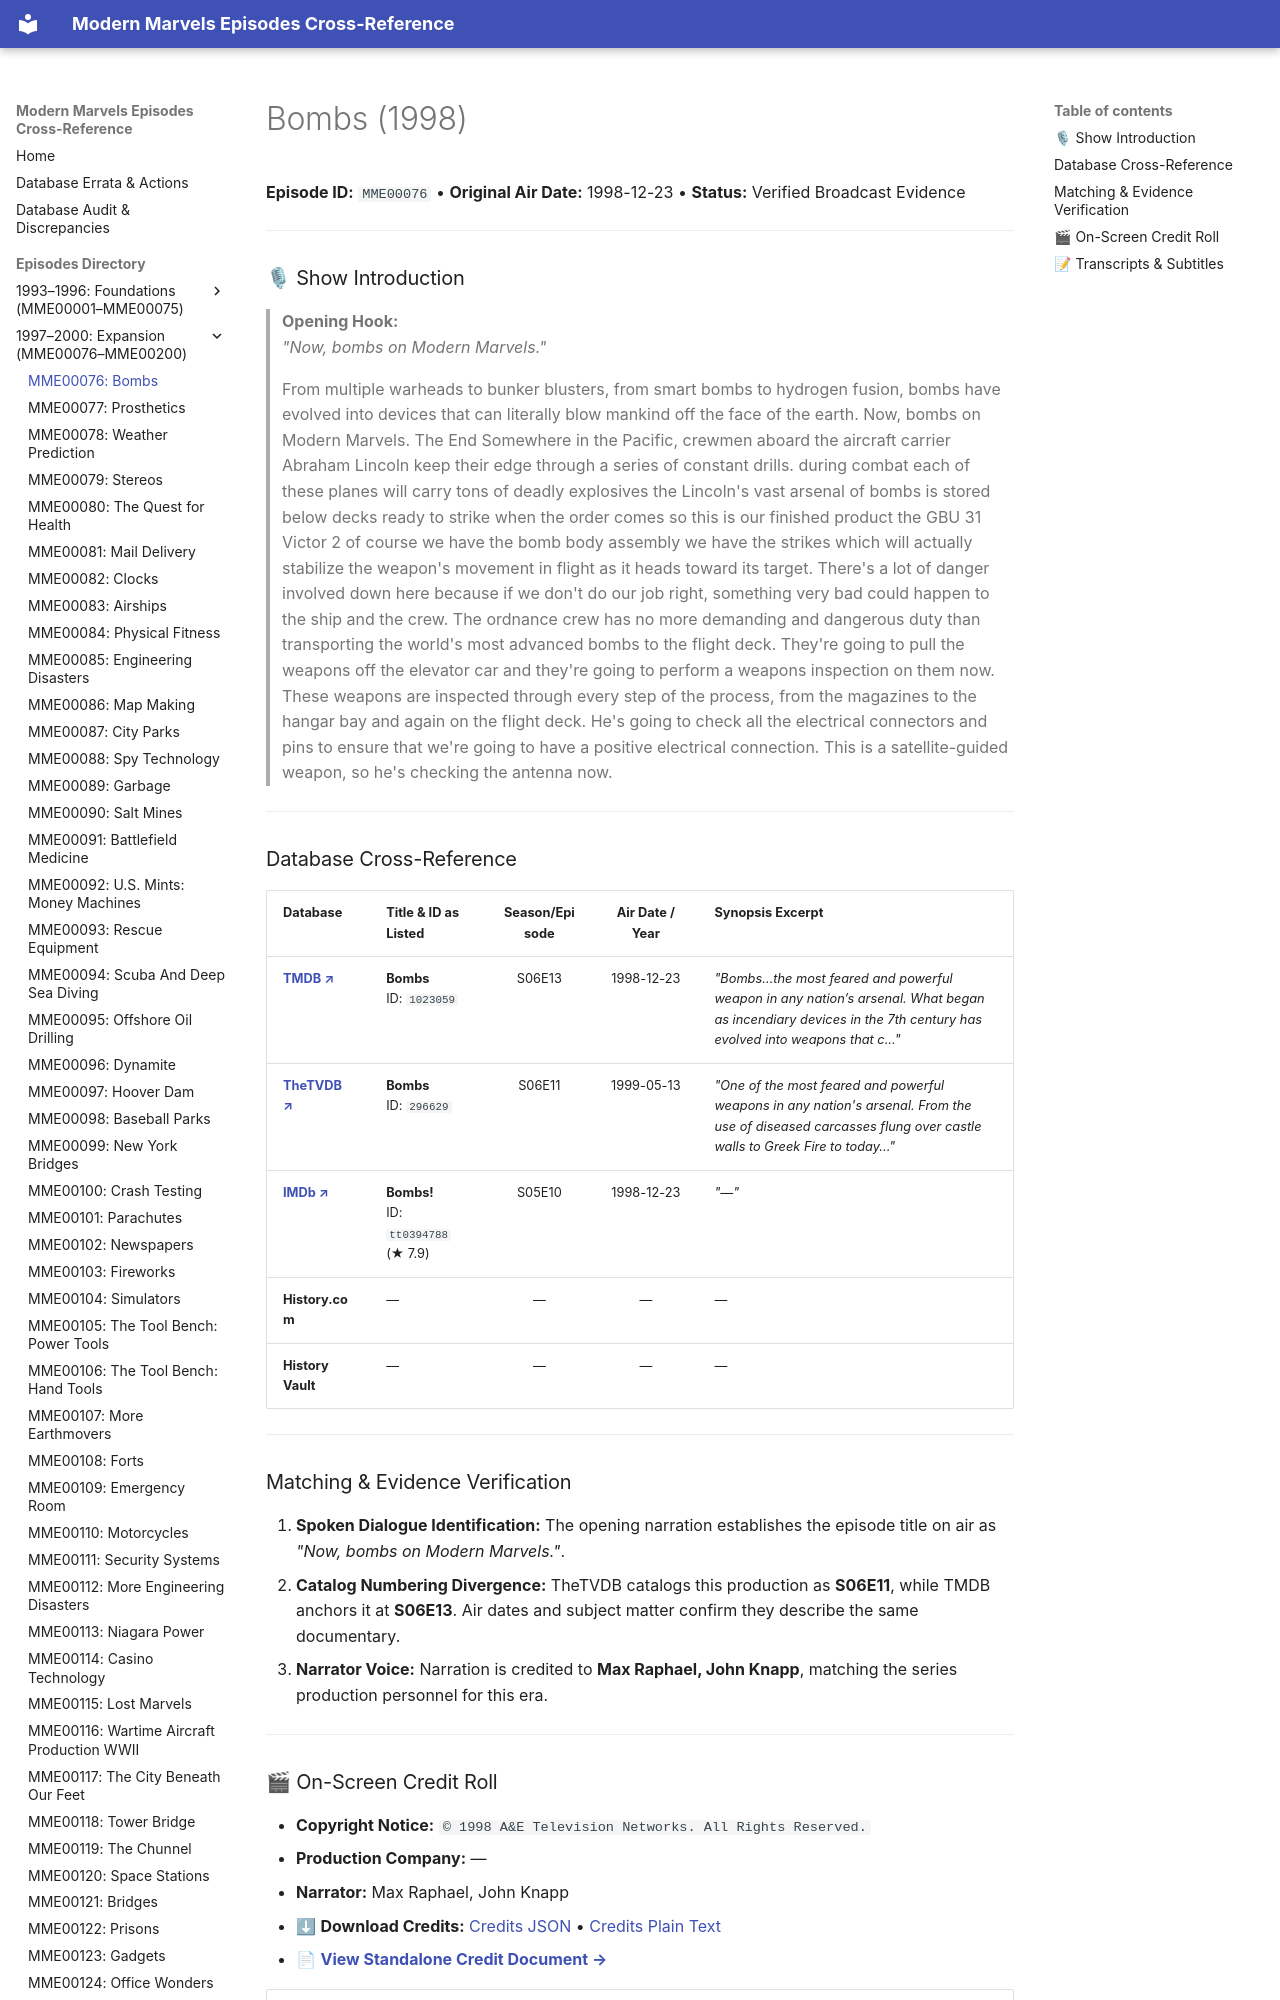

repository: ModernMarvelsFan/ModernMarvels · page: episodes/MME00076/index.html · generator: mkdocs

# Bombs (1998)

**Episode ID:** `MME00076` • **Original Air Date:** 1998-12-23 • **Status:** Verified Broadcast Evidence

---

### 🎙 Show Introduction

> **Opening Hook:**  
> *"Now, bombs on Modern Marvels."*

> From multiple warheads to bunker blusters, from smart bombs to hydrogen fusion, bombs have evolved into devices that can literally blow mankind off the face of the earth. Now, bombs on Modern Marvels. The End Somewhere in the Pacific, crewmen aboard the aircraft carrier Abraham Lincoln keep their edge through a series of constant drills. during combat each of these planes will carry tons of deadly explosives the Lincoln's vast arsenal of bombs is stored below decks ready to strike when the order comes so this is our finished product the GBU 31 Victor 2 of course we have the bomb body assembly we have the strikes which will actually stabilize the weapon's movement in flight as it heads toward its target. There's a lot of danger involved down here because if we don't do our job right, something very bad could happen to the ship and the crew. The ordnance crew has no more demanding and dangerous duty than transporting the world's most advanced bombs to the flight deck. They're going to pull the weapons off the elevator car and they're going to perform a weapons inspection on them now. These weapons are inspected through every step of the process, from the magazines to the hangar bay and again on the flight deck. He's going to check all the electrical connectors and pins to ensure that we're going to have a positive electrical connection. This is a satellite-guided weapon, so he's checking the antenna now.

---
